Image classification data set "converted_dataset" (julkaswieta/coffee-defects on GitHub). Class labels (4): defect, longberry, peaberry, premium.

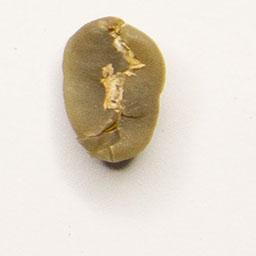
Label: premium

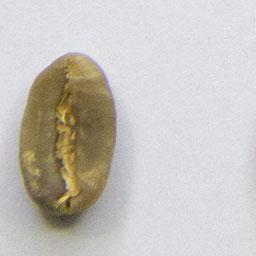
Label: longberry

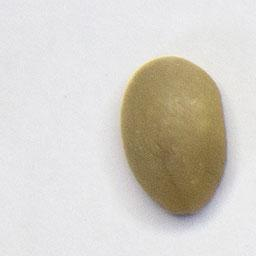
Label: premium

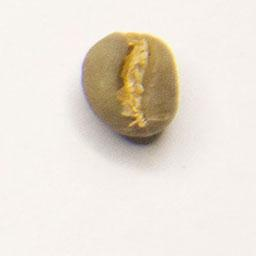
Label: peaberry

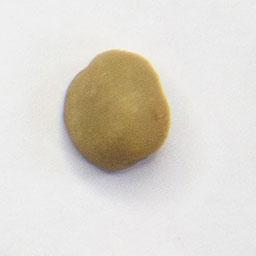
Label: defect

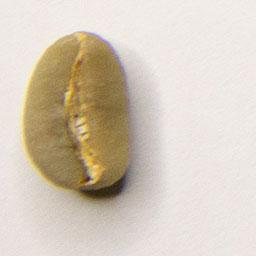
Label: longberry
